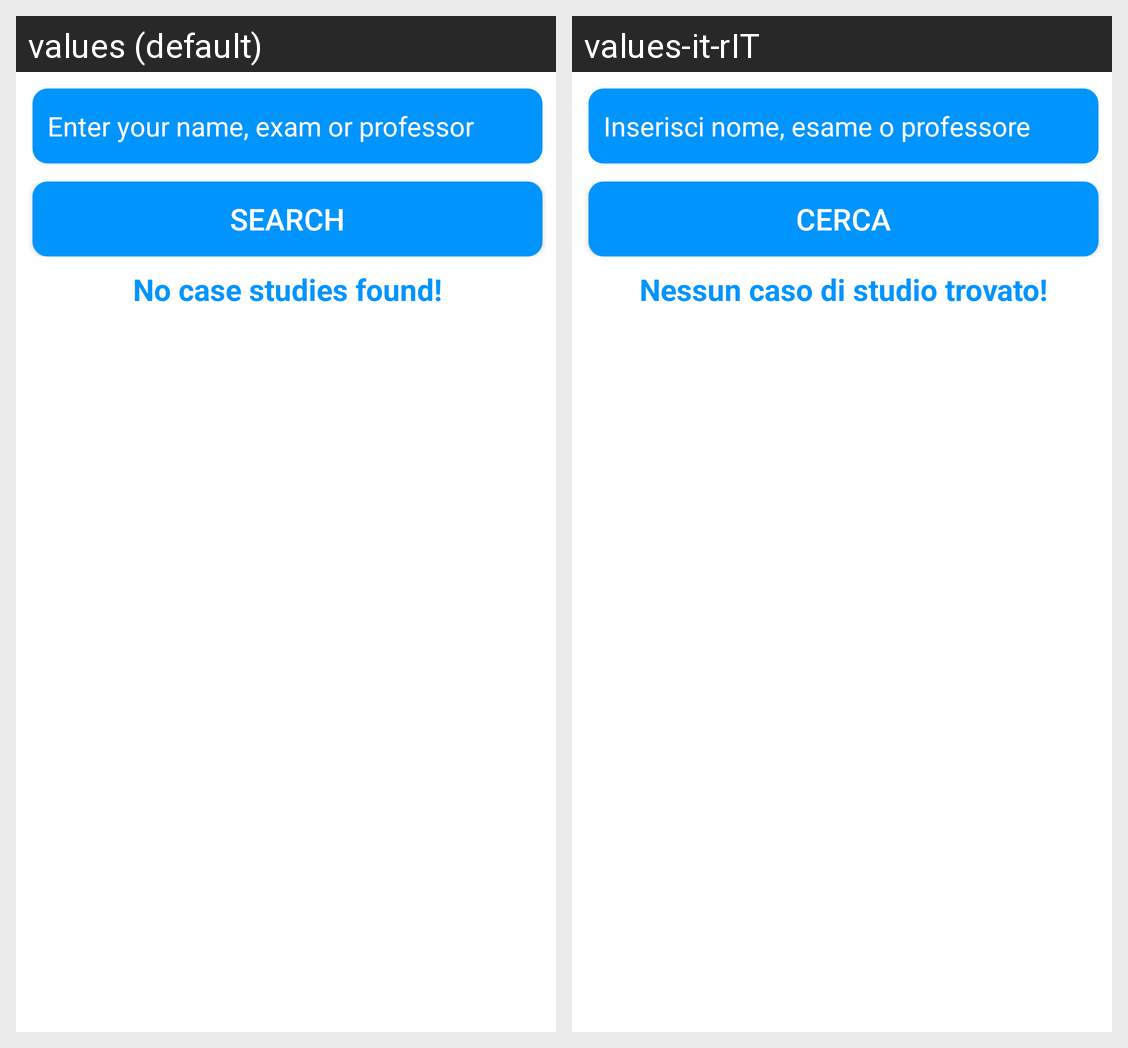

Translations of the strings shown on this Android screen, per locale in the grid:
Android screen res/layout/fragment_cerca_casi.xml rendered under 2 locales, left to right: values (default), values-it-rIT. Device: Nexus 5 (rendered at 1080×1920; each locale shown at half size, 540×960, under a caption strip naming it); theme Theme.MyManager.
Strings drawn on this screen, with the default value and each locale's value (text and hints the layout hard-codes, and strings that could not be matched under every locale, appear in the picture but are not listed):

enter_n_e_p
  values: Enter your name, exam or professor
  values-it-rIT: Inserisci nome, esame o professore

search
  values: Search
  values-it-rIT: Cerca

no_cs_f
  values: No case studies found!
  values-it-rIT: Nessun caso di studio trovato!
